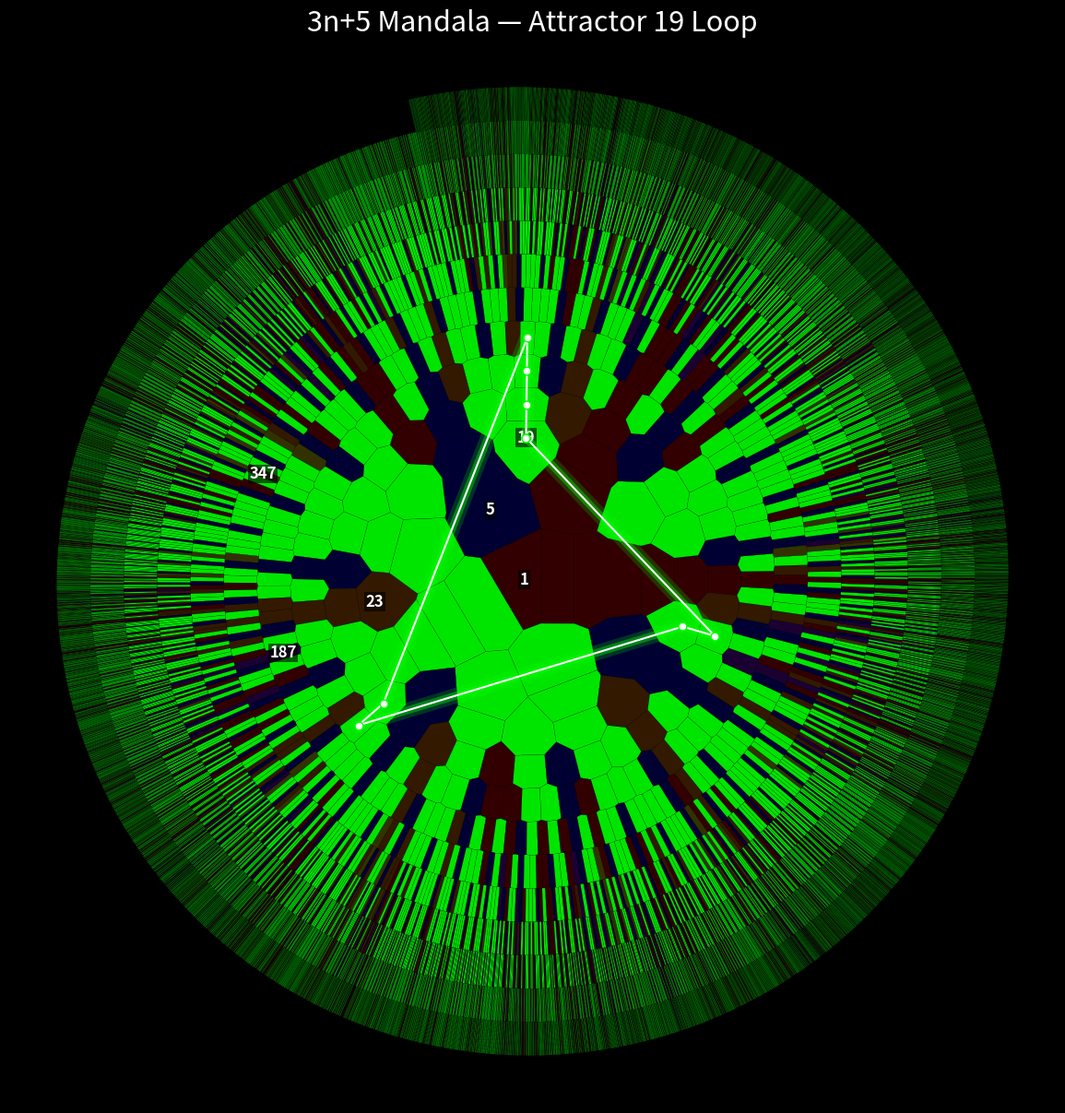

Generate this figure with matplotlib:
# -*- coding: utf-8 -*-
"""code_02_3n+5_loop.ipynb
"""

# Title: 3n+5 Mandala Visualizer (Loop Overlay Edition)
# Author: Hiroshi Harada
# Date: May 15, 2026
# License: MIT

"""
This script visualizes the attractor loops of the 3n+5 dynamical system
on the binary logarithmic spiral plane, with Voronoi
tessellation as the geometric background.
The overlay highlights the closed orbit (loop) of a chosen attractor
(e.g., 19, 23, 187, 347), rendered as a glowing neon trajectory.
"""

import numpy as np
import matplotlib.pyplot as plt
from scipy.spatial import Voronoi
from matplotlib.collections import PolyCollection

# ============================================
# CONFIGURATION
# ============================================
N_DRAW = 20000
N_VORONOI = 60000
DUMMY_POINTS = 100
OUTER_SCALE = 1.3
MAX_LOOP_STEPS = 20000   # 安全装置

COLORS = {
    1:   "#FF0000",
    5:   "#0000FF",
    19:  "#00FF00",
    23:  "#FF7F00",
    187: "#8B00FF",
    347: "#FFFF00",
    "Other": "#444444"
}

# ============================================
# Utility
# ============================================
def hex_to_rgba(hex_color, alpha=1.0):
    r = int(hex_color[1:3], 16) / 255
    g = int(hex_color[3:5], 16) / 255
    b = int(hex_color[5:7], 16) / 255
    return (r, g, b, alpha)

# ============================================
# Core Engine
# ============================================
def get_spiral_pos(n: int):
    if n <= 0:
        return 0.0, 0.0
    r = np.log2(n)
    theta = 2 * np.pi * (r % 1)
    return r * np.cos(theta), r * np.sin(theta)

def get_basin_id(n: int, cache: dict):
    if n in cache:
        return cache[n]

    path = []
    curr = n

    while curr not in cache and curr not in path:
        path.append(curr)
        curr = curr // 2 if curr % 2 == 0 else 3 * curr + 5

    if curr in path:
        loop_start = path.index(curr)
        basin_id = min(path[loop_start:])
    else:
        basin_id = cache[curr]

    for p in path:
        cache[p] = basin_id

    return basin_id

def compute_voronoi():
    points = np.array([get_spiral_pos(i) for i in range(1, N_VORONOI + 1)])
    max_r = np.log2(N_VORONOI)

    theta = np.linspace(0, 2 * np.pi, DUMMY_POINTS, endpoint=False)
    dummy = np.column_stack((max_r * OUTER_SCALE * np.cos(theta),
                             max_r * OUTER_SCALE * np.sin(theta)))

    all_coords = np.vstack((points, dummy))
    return Voronoi(all_coords, qhull_options="QJ")

# ============================================
# Loop Extraction
# ============================================
def get_loop_orbit(start_n: int):
    """
    Extract the closed orbit starting from start_n.
    Safety limit prevents infinite wandering.
    """
    path = []
    curr = start_n

    for _ in range(MAX_LOOP_STEPS):
        if curr in path:
            path.append(curr)  # close loop
            return path
        path.append(curr)
        curr = curr // 2 if curr % 2 == 0 else 3 * curr + 5

    raise RuntimeError("Loop did not close within MAX_LOOP_STEPS.")

def draw_orbit_overlay(ax, path, base_color):
    coords = [get_spiral_pos(p) for p in path]
    x = [c[0] for c in coords]
    y = [c[1] for c in coords]

    # Glow layers
    ax.plot(x, y, color=base_color, linewidth=12, alpha=0.2, zorder=3)
    ax.plot(x, y, color=base_color, linewidth=6, alpha=0.4, zorder=4)

    # Core line
    ax.plot(x, y, color="white", linewidth=1.5, zorder=5)

    # Nodes
    ax.scatter(x, y, color="white", edgecolor=base_color, s=40, zorder=6)

# ============================================
# Main Visualization
# ============================================
def draw_mandala(target_attractor=None):
    print("Classifying basins...")
    basin_cache = {}

    for i in range(1, N_DRAW + 1):
        get_basin_id(i, basin_cache)

    print("Computing Voronoi...")
    vor = compute_voronoi()

    fig, ax = plt.subplots(figsize=(15, 15), facecolor="black")
    ax.set_aspect("equal")
    ax.set_axis_off()

    polys, facecolors = [], []

    for i in range(N_DRAW):
        n = i + 1
        bid = basin_cache.get(n, "Other")
        region = vor.regions[vor.point_region[i]]

        alpha_val = 0.9 if target_attractor is None or target_attractor == bid else 0.2

        if not region or -1 in region:
            polys.append(np.array([[0, 0]]))
            facecolors.append((0, 0, 0, 1.0))
        else:
            polys.append(vor.vertices[region])
            facecolors.append(hex_to_rgba(COLORS.get(bid, COLORS["Other"]), alpha_val))

    ax.add_collection(PolyCollection(polys, facecolors=facecolors,
                                     edgecolors="black", linewidths=0.1))

    # Overlay loop
    if target_attractor:
        loop_path = get_loop_orbit(target_attractor)
        draw_orbit_overlay(ax, loop_path, COLORS[target_attractor])

    # Label capitals
    for bid in [1, 5, 19, 23, 187, 347]:
        if bid <= N_DRAW:
            x, y = get_spiral_pos(bid)
            ax.text(x, y, str(bid), color="white", fontsize=12,
                    ha="center", va="center", fontweight='bold',
                    bbox=dict(facecolor='black', alpha=0.6, edgecolor='none', pad=1))

    title_suffix = "Full View" if not target_attractor else f"Attractor {target_attractor} Loop"
    plt.title(f"3n+5 Mandala — {title_suffix}", color="white", fontsize=22)
    plt.show()

if __name__ == "__main__":
    # t = 1, 5, 19, 23, 187, or 347
    t = 19
    draw_mandala(target_attractor = t)
